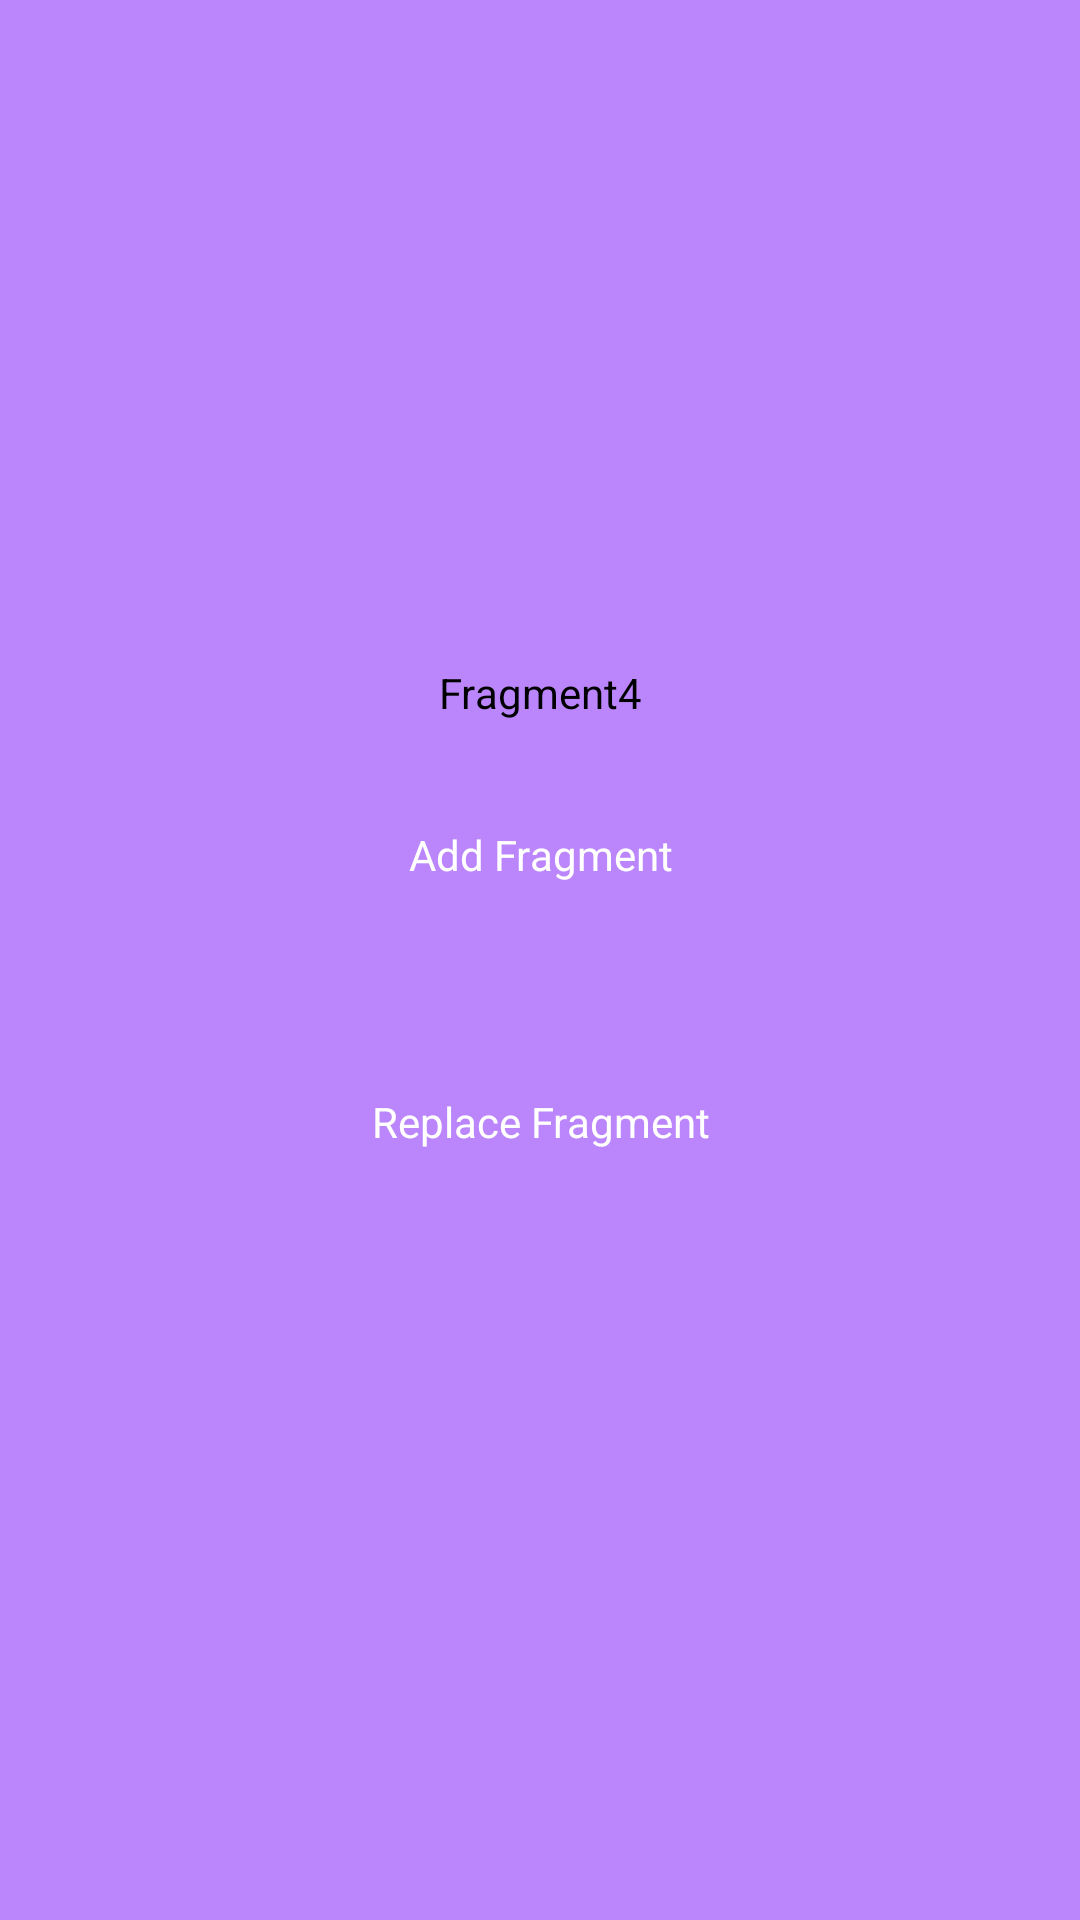

Android layout source for this screen:
<!-- AndroidManifest.xml: application theme Theme.AndroidbackStack -->
<!-- res/layout/fragment_4.xml -->
<?xml version="1.0" encoding="utf-8"?>
<LinearLayout xmlns:android="http://schemas.android.com/apk/res/android"
    xmlns:tools="http://schemas.android.com/tools"
    android:layout_width="match_parent"
    android:layout_height="match_parent"
    tools:context="fragments.Fragment4"
    android:background="@color/purple_200"
    android:orientation="vertical"
    android:layout_gravity="center"
    android:gravity="center">

    <TextView
        android:gravity="center"
        android:layout_gravity="center"
        android:layout_width="match_parent"
        android:layout_height="wrap_content"
        android:text="Fragment4"
        android:textColor="@color/black"
        />
    <TextView
        android:id="@+id/tvAddFragment"
        android:layout_width="match_parent"
        android:layout_height="wrap_content"
        android:layout_margin="20dp"
        android:gravity="center"
        android:padding="15dp"
        android:text="Add Fragment"
        android:textColor="@color/white" />

    <TextView
        android:id="@+id/tvReplaceFragment"
        android:layout_width="match_parent"
        android:layout_height="wrap_content"
        android:layout_margin="20dp"
        android:gravity="center"
        android:padding="15dp"
        android:text="Replace Fragment"
        android:textColor="@color/white" />


</LinearLayout>
<!-- resources referenced by this layout -->
<resources>
  <style name="Theme.AndroidbackStack" parent="Theme.MaterialComponents.DayNight.DarkActionBar">
          
          <item name="colorPrimary">@color/purple_500</item>
          <item name="colorPrimaryVariant">@color/purple_700</item>
          <item name="colorOnPrimary">@color/white</item>
          
          <item name="colorSecondary">@color/teal_200</item>
          <item name="colorSecondaryVariant">@color/teal_700</item>
          <item name="colorOnSecondary">@color/black</item>
          
          <item name="android:statusBarColor" tools:targetApi="l">?attr/colorPrimaryVariant</item>
          
      </style>
  <!-- not gathered from this repository: default colours our renderer supplied (Android Studio template values) -->
  <color name="purple_200">#FFBB86FC</color>
  <color name="purple_500">#FF6200EE</color>
  <color name="purple_700">#FF3700B3</color>
  <color name="teal_200">#FF03DAC5</color>
  <color name="teal_700">#FF018786</color>
  <color name="black">#FF000000</color>
  <color name="white">#FFFFFFFF</color>
</resources>
